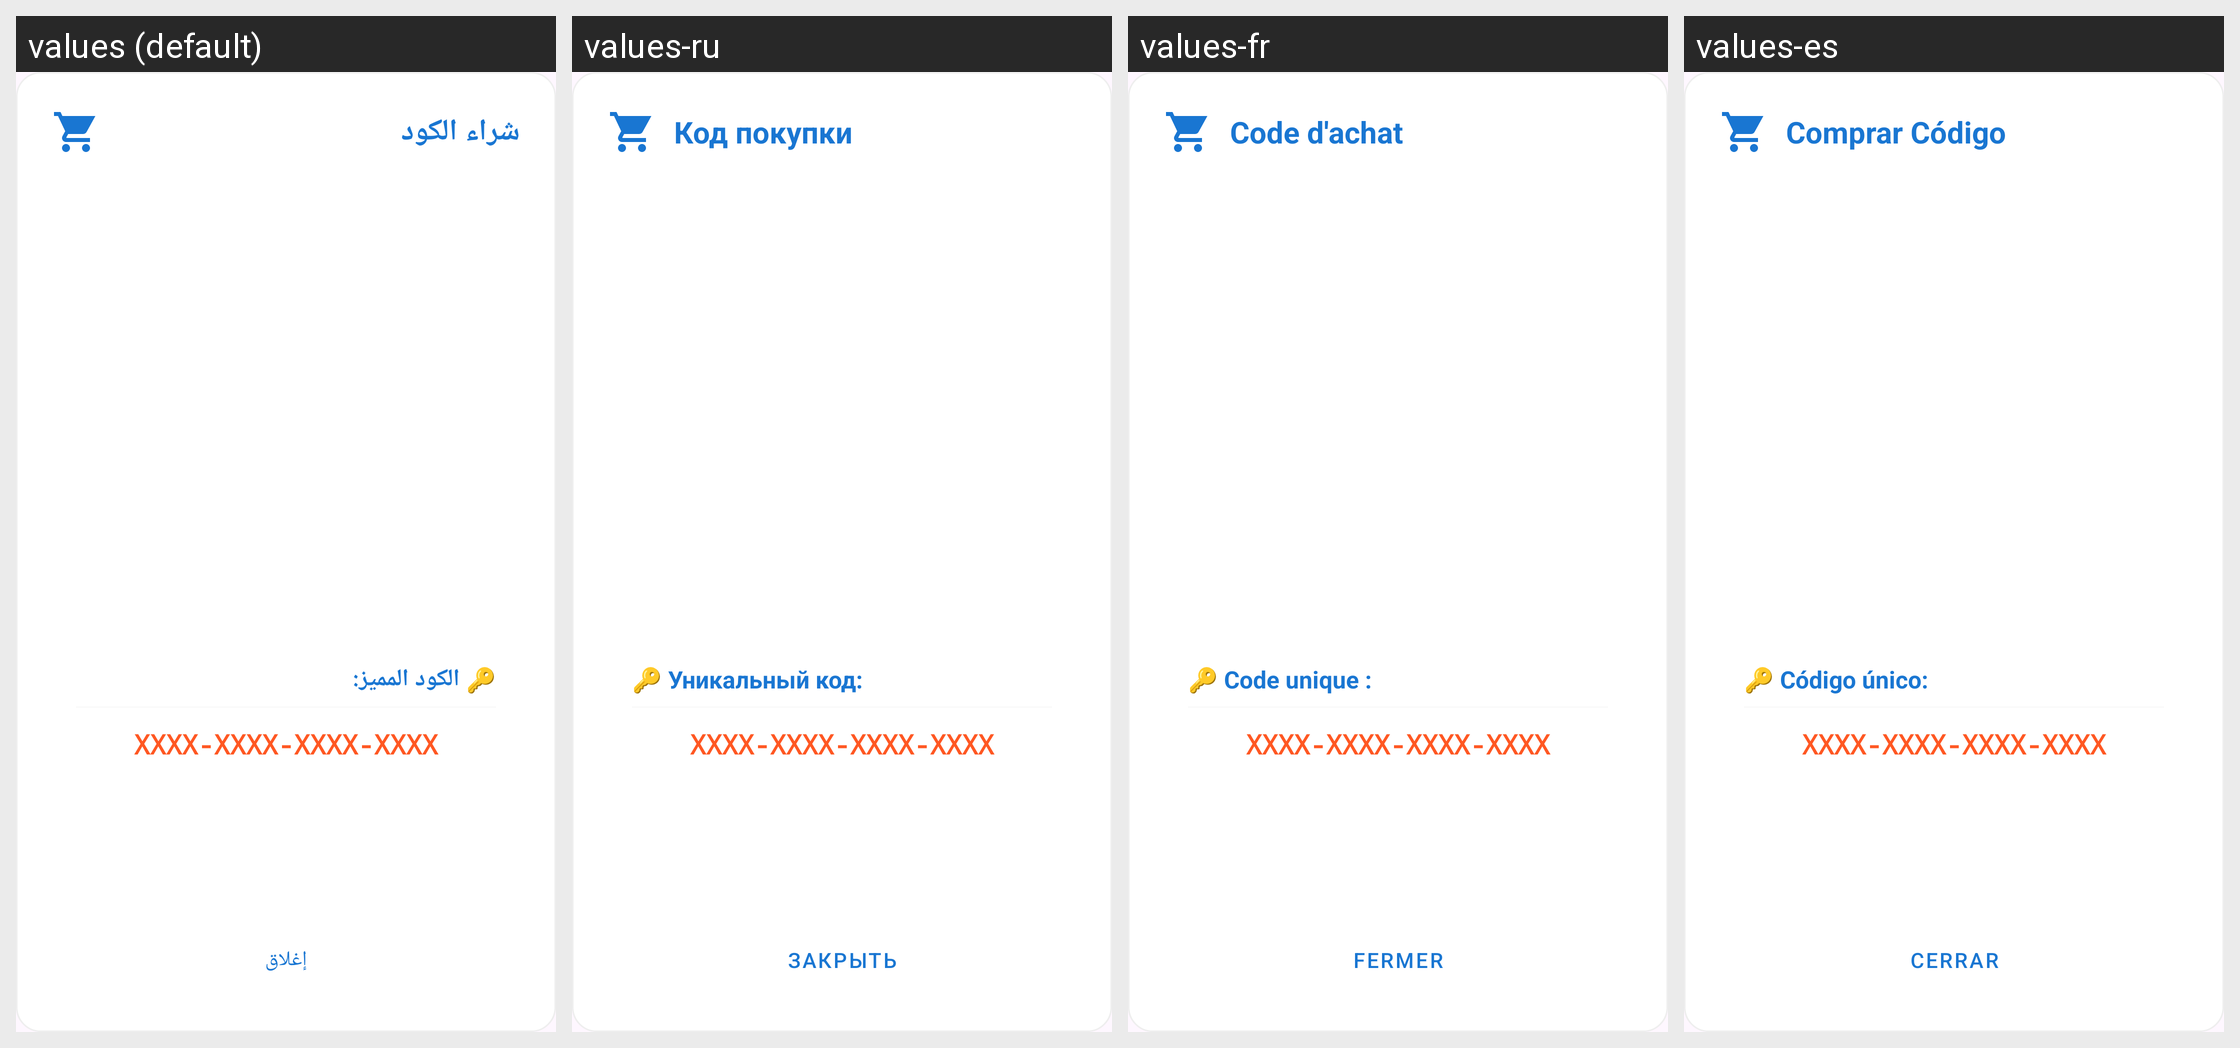

The Android screen above is rendered under several locales of the same app. Produce the string resources it draws, with the default and per-locale values.
Android screen res/layout/dialog_purchase_code.xml rendered under 4 locales, left to right: values (default), values-ru, values-fr, values-es. Device: Nexus 5 (rendered at 1080×1920; each locale shown at half size, 540×960, under a caption strip naming it); theme Theme.Daftree.
Other locales in the repository, not shown: values-de, values-en, values-tr.
Strings drawn on this screen, with the default value and each locale's value (text and hints the layout hard-codes, and strings that could not be matched under every locale, appear in the picture but are not listed):

purchase_code_label
  values: شراء الكود
  values-ru: Код покупки
  values-fr: Code d'achat
  values-es: Comprar Código

purchase_code_hint
  values: 🔑 الكود المميز:
  values-ru: 🔑 Уникальный код:
  values-fr: 🔑 Code unique :
  values-es: 🔑 Código único:

close
  values: إغلاق
  values-ru: Закрыть
  values-fr: Fermer
  values-es: Cerrar
